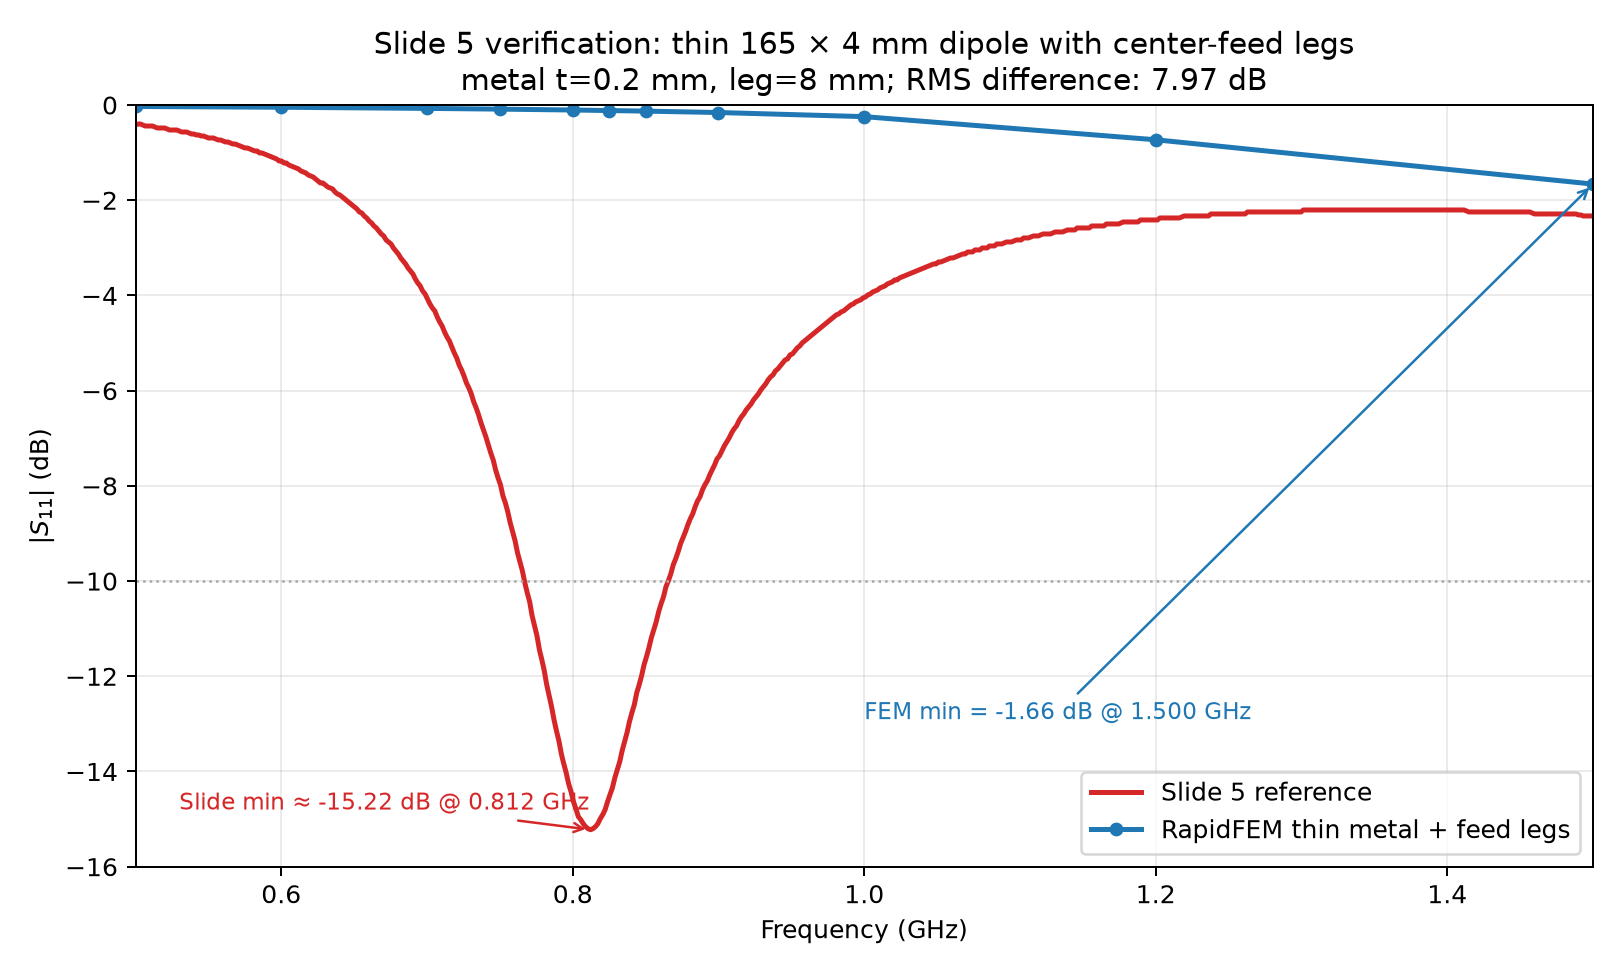

Source data for this figure (header and first rows):
frequency_hz, rapidfem_thin_legs_s11_db, slide5_reference_s11_db, error_db
5.000000000000000000e+08, -3.044338968628437780e-02, -4.199475065616797842e-01, 3.895041168753954341e-01
6.000000000000000000e+08, -4.719968791788266282e-02, -1.175853018372703396e+00, 1.128653330454820747e+00
7.000000000000000000e+08, -7.079264523573475243e-02, -4.052493438320210473e+00, 3.981700793084475887e+00
7.500000000000000000e+08, -8.624078218492189918e-02, -7.942257217847771500e+00, 7.856016435662849240e+00
8.000000000000000000e+08, -1.050503269515608018e-01, -1.457217847769028474e+01, 1.446712815073872349e+01
8.250000000000000000e+08, -1.160315789864437841e-01, -1.453595800524934312e+01, 1.441992642626289900e+01
8.500000000000000000e+08, -1.282844381667289091e-01, -1.164934383202099610e+01, 1.152105939385426758e+01
9.000000000000000000e+08, -1.574880828888773621e-01, -7.395275590551181111e+00, 7.237787507662304165e+00
1.000000000000000000e+09, -2.442095447102711758e-01, -4.041994750656167312e+00, 3.797785205945896081e+00
1.200000000000000000e+09, -7.301380739651487373e-01, -2.414698162729658648e+00, 1.684560088764509800e+00
1.500000000000000000e+09, -1.660626280446725334e+00, -2.330708661417322691e+00, 6.700823809705973577e-01
